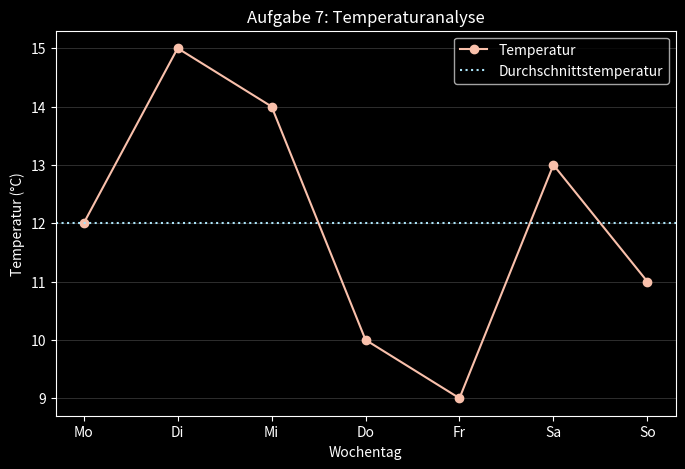

Write the Python code that produced this figure.
import numpy as np
import pandas as pd
import matplotlib.pyplot as plt

# Analyse der Temperaturen
temperatures = np.array([12, 15, 14, 10, 9, 13, 11])

# Statistische Berechnungen
mean = np.mean(temperatures)
max_temp = np.max(temperatures)
min_temp = np.min(temperatures)

# Konsolenausgaben
print(f"Durchschnittliche Temperatur: {mean:}°C")
print(f"Max. Temperatur: {max_temp}°C")
print(f"Min. Temperatur: {min_temp}°C")

# DataFrame erstellen
wochentage = ["Mo", "Di", "Mi", "Do", "Fr", "Sa", "So"]
df = pd.DataFrame({"Tag": wochentage, "Temperatur (°C)": temperatures})

# DataFrame in Konsole ausgeben
print("\nDataFrame:")
print(df)

# Plotten
plt.style.use('dark_background')
plt.figure(figsize=(8, 5))
plt.plot(wochentage, temperatures, marker='o', label='Temperatur', color='#F9C0AB')

# Durchschnitt als horizontale Linie einzeichnen
plt.axhline(y=mean, color='#ABE4F9', linestyle=':', label=f'Durchschnittstemperatur')

# Achsenbeschriftung
plt.xlabel("Wochentag")
plt.ylabel("Temperatur (°C)")
plt.title("Aufgabe 7: Temperaturanalyse")
plt.legend()

# Gitternetz hinzufügen
plt.grid(axis='y', linewidth=0.5, alpha=0.25)

# Diagramm anzeigen
plt.show()

# Frage: Was müssten wir ändern, damit das Diagramm als Art "Vorhersagemodell gültig wäre? (= selbständige Aufgabe)
